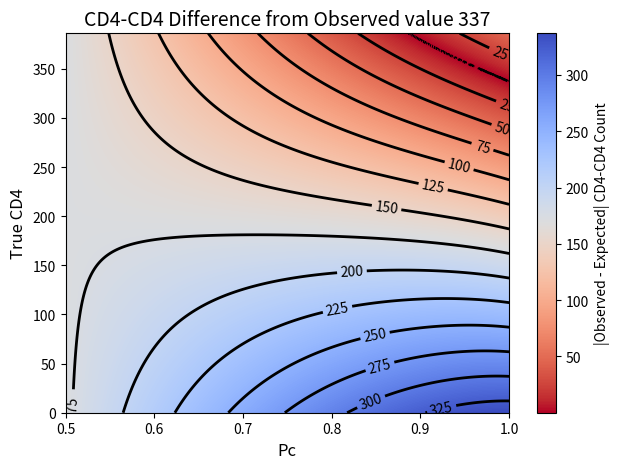
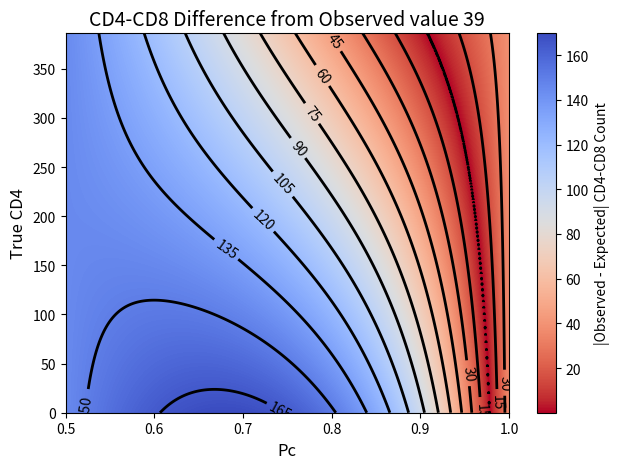
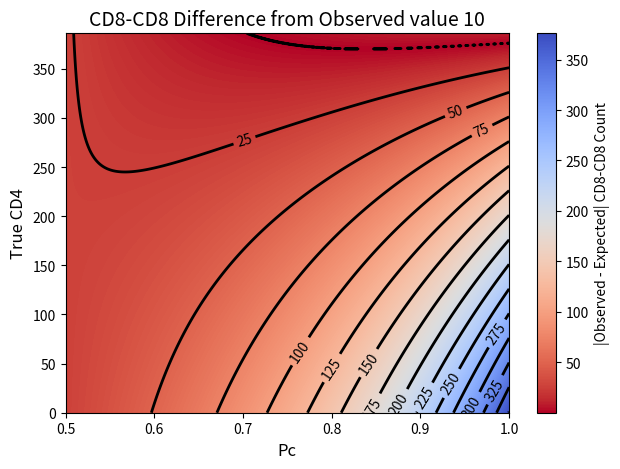
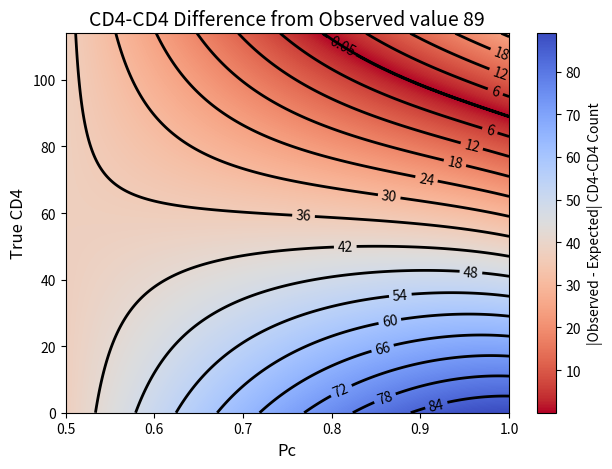
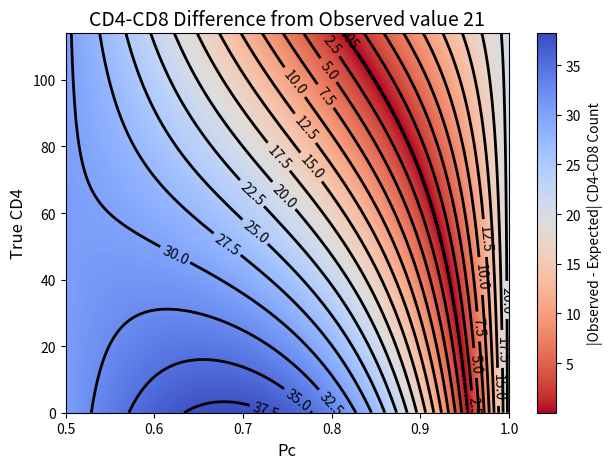
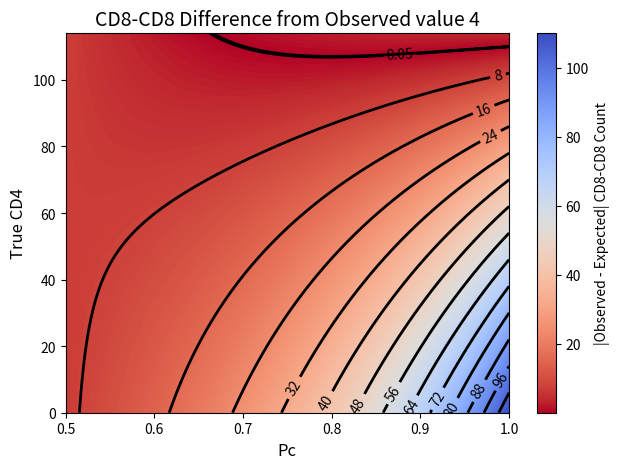

Python code for these plots, in order:
# SUBSTITUTING N4 AND LOOKING AT PC
import sympy as sp
import pandas as pd
import numpy as np
import matplotlib.pyplot as plt
from matplotlib.colors import TwoSlopeNorm     

def calculate_exp(Pc_val, n4_val, all_seq, chain):
    """Calculate expected CD4-CD4 count for given Pc and n4"""
    if chain == "a":
        c44 = 10*9 / (15*14)
        c48 = 10*5 / (15*14)
        c88 = 5*4 / (15*14)
    elif chain == "b":
        c44 = 21*20 / (31*30)
        c48 = 21*10 / (31*30)
        c88 = 10*9 / (31*30)
    
    n8_val = all_seq - n4_val
    
    # For CD4 biased sequences
    p4_44_val = Pc_val**2 * c44
    p4_48_val = 2*Pc_val*(1-Pc_val) * c48
    p4_88_val = (1-Pc_val)**2 * c88
    p4_total_val = p4_44_val + p4_48_val + p4_88_val
    
    # For CD8 biased sequences
    p8_44_val = (1-Pc_val)**2 * c44
    p8_48_val = 2*Pc_val*(1-Pc_val) * c48
    p8_88_val = Pc_val**2 * c88
    p8_total_val = p8_44_val + p8_48_val + p8_88_val
    
    exp_44 = n4_val * (p4_44_val/p4_total_val) + n8_val * (p8_44_val/p8_total_val)
    exp_48 = n4_val * (p4_48_val/(p4_44_val+p4_48_val+p4_88_val)) + n8_val * (p8_48_val/(p8_44_val+p8_48_val+p8_88_val))
    exp_88 = n4_val * (p4_88_val/(p4_44_val+p4_48_val+p4_88_val)) + n8_val * (p8_88_val/(p8_44_val+p8_48_val+p8_88_val))
    
    return exp_44,exp_48,exp_88

def create_heatmap(all_seq, chain, observed):
    """Create heatmap of CD4-CD4 counts across n4 and Pc values"""
    # Create grid - use continuous values for both axes
    n4_values = np.linspace(0, all_seq, 1000)  # Continuous n4 values
    pc_values = np.linspace(0.5, 1.0, 1000)  # Continuous Pc values

    cd4_cd4_diff_grid = np.zeros((len(n4_values), len(pc_values)))
    cd4_cd8_diff_grid = np.zeros((len(n4_values), len(pc_values)))
    cd8_cd8_diff_grid = np.zeros((len(n4_values), len(pc_values)))
    
    diff_grids = [cd4_cd4_diff_grid,cd4_cd8_diff_grid,cd8_cd8_diff_grid]
    label = ["CD4-CD4","CD4-CD8","CD8-CD8"]

    for i, n4 in enumerate(n4_values):
        for j, pc in enumerate(pc_values):
            val44,val48,val88 = calculate_exp(pc, n4, all_seq, chain)
            #print(type(val44))
            cd4_cd4_diff_grid[i, j] = abs(observed[0] - val44)
            cd4_cd8_diff_grid[i, j] = abs(observed[1] - val48)
            cd8_cd8_diff_grid[i, j] = abs(observed[2] - val88)
    
    # Create heatmap
    #plt.figure(figsize=(12, 8))
    #print(cd4_cd4_diff_grid[:,1])
    # Use colormap where 0 (perfect match) is dark blue/green and large differences are red
    for i in range(0,len(diff_grids)):
        contour = plt.contour(pc_values, n4_values, diff_grids[i], 
                         levels=15, colors='black', linewidths=2)
        plt.clabel(contour, inline=True, fontsize=10)#, #fmt=f'{observed[i]}')
        contour = plt.contour(pc_values, n4_values, diff_grids[i], 
                         levels=[0.05], colors='black', linewidths=2)
        plt.clabel(contour, inline=True, fontsize=10)
        im = plt.imshow(diff_grids[i], 
                        aspect='auto',
                        origin='lower',
                        extent=[pc_values.min(), pc_values.max(), n4_values.min(), n4_values.max()],
                    cmap='coolwarm_r', 
                    #vmin=0, vmax=diff_grids[i].max()
                    )
        print(diff_grids[i].min(), diff_grids[i].max())
        plt.colorbar(im, label=f'|Observed - Expected| {label[i]} Count')
        plt.xlabel('Pc', fontsize=12)
        plt.ylabel('True CD4', fontsize=12)
        plt.title(f'{label[i]} Difference from Observed value {observed[i]}', fontsize=14)
    
        # Add contour line for zero difference (exact match)
        
        #plt.clabel(contour, inline=True, fontsize=10, fmt='Perfect match')
    
        plt.tight_layout()
        #plt.show()
        name = str(chain)+"_0"+str(i+1)+"_heatmap.png"
        plt.savefig(name)
        plt.show()

##### ALPHA ############################################################################################
obs_alpha = [337,39,10]
all_seq_a = 386

# Generate original plots
#df_alpha = generate_table(all_seq_a,"a",obs_alpha)
#p#rint(df_alpha)
#draw_plots(df_alpha)

# Create heatmap
create_heatmap(all_seq_a, "a", obs_alpha)

##### BETA #############################################################################################
obs_beta = [89,21,4]
all_seq_b = 114

#df_beta = generate_table(all_seq_b,"b",obs_beta)
#print(df_beta)
#draw_plots(df_beta)
create_heatmap(all_seq_b, "b", obs_beta)
